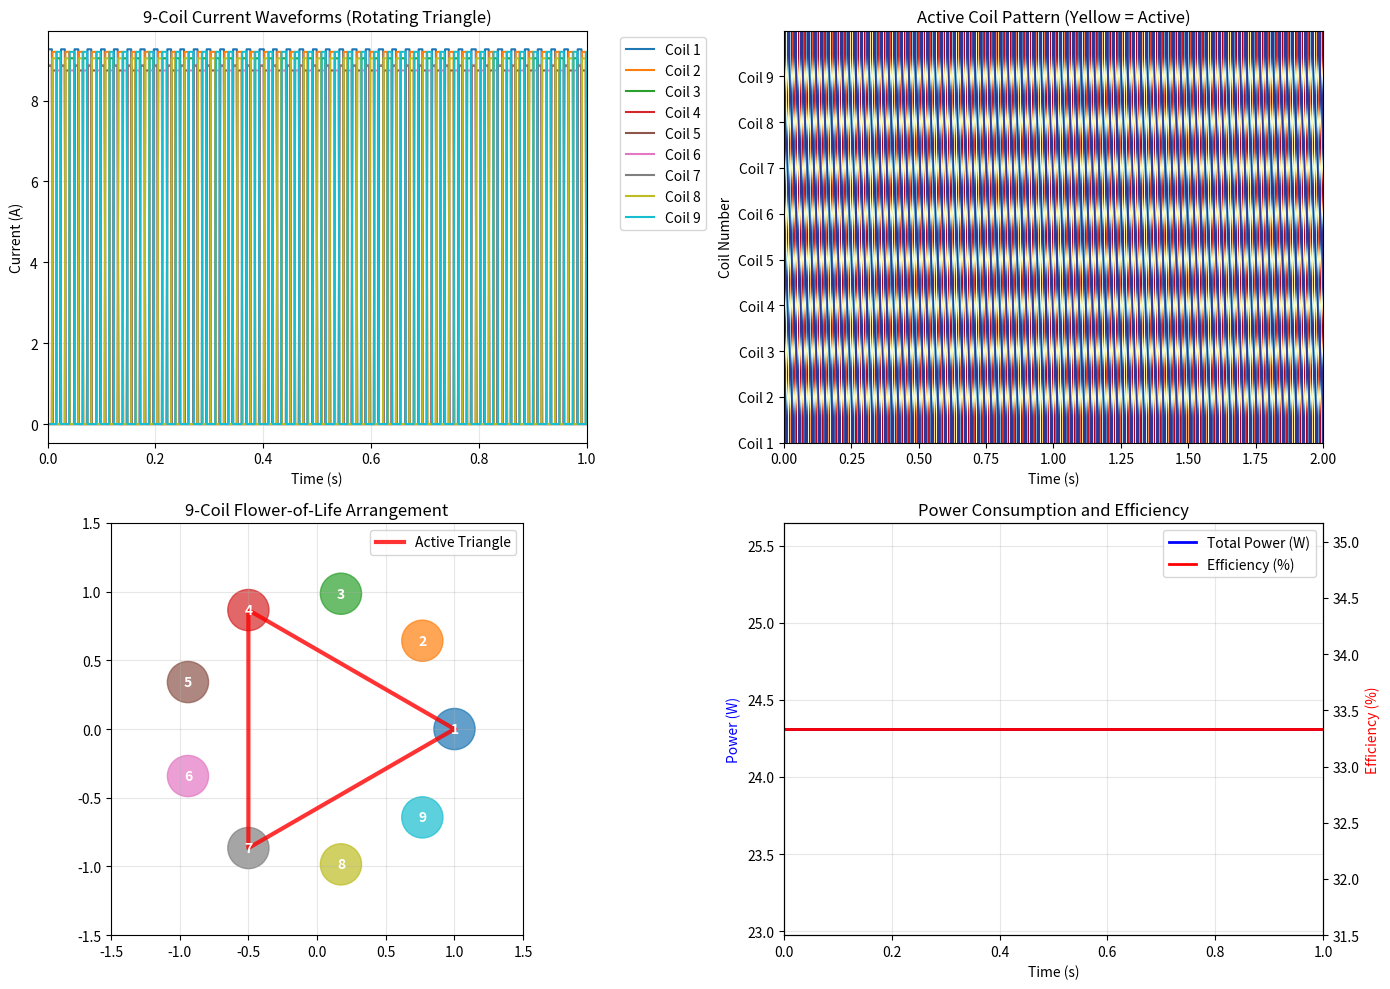

Write the Python code that produced this figure.
#!/usr/bin/env python3
"""
MHM Rotating Triangular-Phase Tripulse Controller
================================================
Engineering implementation of rotating magnetic "propeller" system
9-coil array with 3-active rotating triangle pattern

[redacted]
Contact: [email redacted]
"""

import numpy as np
import matplotlib.pyplot as plt
from matplotlib.animation import FuncAnimation
import time

class MHMRotatingTripulseController:
    """
    Rotating triangular-phase tripulse controller for 9-coil levitation system
    """
    
    def __init__(self):
        """Initialize rotating tripulse controller"""
        print("🌸 MHM ROTATING TRIPULSE CONTROLLER")
        print("="*60)
        print("⚡ Rotating magnetic propeller implementation")
        print("="*60)
        
        # System configuration
        self.num_coils = 9  # Flower-of-Life arrangement
        self.active_coils = 3  # Triangle of active coils
        
        # Timing parameters
        self.control_frequency = 1000  # Hz (1ms ticks)
        self.rotation_speed = 111  # Hz (1000/9 pattern speed)
        self.pulse_duration = 0.33  # ms (1/3 duty cycle)
        
        # Current parameters
        self.I_peak = 50.0  # A peak current per coil
        self.I_hover = 15.0  # A hover current
        
        # Control state
        self.step = 0
        self.rotation_direction = 1  # 1 = clockwise, -1 = counter-clockwise
        self.global_amplitude = 1.0  # 0-1 scale for lift control
        self.coil_bias = np.zeros(9)  # Individual coil amplitude bias
        
        # Flight control inputs
        self.throttle = 0.5  # 0-1 (hover at 0.5)
        self.yaw_rate = 0.0  # -1 to +1
        self.pitch = 0.0  # -1 to +1 (forward/back)
        self.roll = 0.0   # -1 to +1 (left/right)
        
        # Coil positions (radial arrangement)
        self.coil_angles = np.linspace(0, 2*np.pi, self.num_coils, endpoint=False)
        self.coil_positions = [(np.cos(angle), np.sin(angle)) for angle in self.coil_angles]
        
    def get_active_coils(self, step):
        """
        Calculate which 3 coils form the active triangle
        """
        active_indices = []
        for i in range(self.active_coils):
            coil_index = (step * self.rotation_direction + i * 3) % self.num_coils
            active_indices.append(coil_index)
        return sorted(active_indices)
    
    def calculate_coil_currents(self, step):
        """
        Calculate current for each coil based on rotating triangle pattern
        """
        currents = np.zeros(self.num_coils)
        active_coils = self.get_active_coils(step)
        
        # Base current for active coils
        base_current = self.I_hover * self.global_amplitude
        
        for coil_idx in active_coils:
            # Apply flight control biases
            bias_factor = 1.0 + self.coil_bias[coil_idx]
            
            # Pitch control (front/back coils)
            coil_angle = self.coil_angles[coil_idx]
            pitch_bias = self.pitch * np.cos(coil_angle) * 0.3
            
            # Roll control (left/right coils)
            roll_bias = self.roll * np.sin(coil_angle) * 0.3
            
            # Combined current
            currents[coil_idx] = base_current * bias_factor * (1 + pitch_bias + roll_bias)
            
            # Ensure positive current
            currents[coil_idx] = max(0, currents[coil_idx])
        
        return currents
    
    def update_flight_controls(self, throttle=None, yaw=None, pitch=None, roll=None):
        """
        Update flight control inputs
        """
        if throttle is not None:
            self.throttle = np.clip(throttle, 0.0, 1.0)
            self.global_amplitude = self.throttle
            
        if yaw is not None:
            self.yaw_rate = np.clip(yaw, -1.0, 1.0)
            # Yaw changes rotation speed
            speed_modifier = 1.0 + self.yaw_rate * 0.5
            self.rotation_speed = 111 * speed_modifier
            
        if pitch is not None:
            self.pitch = np.clip(pitch, -1.0, 1.0)
            
        if roll is not None:
            self.roll = np.clip(roll, -1.0, 1.0)
    
    def generate_pwm_waveform(self, duration_seconds=1.0):
        """
        Generate PWM waveform for all coils over specified duration
        """
        print(f"\n⚡ GENERATING PWM WAVEFORM")
        print(f"Duration: {duration_seconds}s")
        print(f"Control frequency: {self.control_frequency}Hz")
        print(f"Rotation speed: {self.rotation_speed:.1f}Hz")
        print("-"*50)
        
        # Time array
        dt = 1.0 / self.control_frequency
        num_steps = int(duration_seconds * self.control_frequency)
        time_array = np.linspace(0, duration_seconds, num_steps)
        
        # Current arrays for all coils
        coil_currents = np.zeros((self.num_coils, num_steps))
        active_pattern = np.zeros((self.num_coils, num_steps))
        
        for i, t in enumerate(time_array):
            # Update step based on rotation speed
            self.step = int(t * self.rotation_speed) % self.num_coils
            
            # Calculate currents
            currents = self.calculate_coil_currents(self.step)
            coil_currents[:, i] = currents
            
            # Track active pattern
            active_coils = self.get_active_coils(self.step)
            for coil_idx in active_coils:
                active_pattern[coil_idx, i] = 1
        
        return time_array, coil_currents, active_pattern
    
    def simulate_magnetic_field(self, time_array, coil_currents):
        """
        Simulate the rotating magnetic field pattern
        """
        print(f"\n🧲 SIMULATING MAGNETIC FIELD ROTATION")
        print("-"*50)
        
        # Calculate field at center point
        center_field = np.zeros(len(time_array))
        field_x = np.zeros(len(time_array))
        field_y = np.zeros(len(time_array))
        
        for i, t in enumerate(time_array):
            total_field = 0
            fx = 0
            fy = 0
            
            for coil_idx in range(self.num_coils):
                current = coil_currents[coil_idx, i]
                if current > 0:
                    # Field contribution (simplified model)
                    field_strength = current * 0.001  # Tesla per Amp
                    total_field += field_strength
                    
                    # Vector components
                    coil_x, coil_y = self.coil_positions[coil_idx]
                    fx += field_strength * coil_x
                    fy += field_strength * coil_y
            
            center_field[i] = total_field
            field_x[i] = fx
            field_y[i] = fy
        
        # Calculate rotation metrics
        field_magnitude = np.sqrt(field_x**2 + field_y**2)
        field_angle = np.arctan2(field_y, field_x)
        
        # Unwrap angle for continuous rotation
        field_angle_unwrapped = np.unwrap(field_angle)
        
        print(f"  Average field strength: {np.mean(center_field):.4f} T")
        print(f"  Field rotation rate: {np.mean(np.diff(field_angle_unwrapped))*self.control_frequency/(2*np.pi):.1f} Hz")
        print(f"  Field uniformity: {np.std(field_magnitude)/np.mean(field_magnitude)*100:.1f}% variation")
        
        return center_field, field_x, field_y, field_magnitude, field_angle_unwrapped
    
    def calculate_lift_force(self, center_field):
        """
        Calculate lift force from magnetic field
        """
        # Constants
        mu0 = 4 * np.pi * 1e-7
        total_area = 0.25 * 9  # 9 coils × 0.25 m² each
        efficiency = 0.85
        
        # Lift force (magnetic pressure)
        lift_force = (center_field**2 * total_area * efficiency) / (2 * mu0)
        
        return lift_force
    
    def generate_controller_code(self):
        """
        Generate microcontroller implementation code
        """
        print(f"\n💻 MICROCONTROLLER IMPLEMENTATION")
        print("-"*50)
        
        controller_code = """
// MHM Rotating Tripulse Controller - Arduino/STM32 Implementation
// 9-coil rotating triangle pattern for magnetic levitation

#define NUM_COILS 9
#define ACTIVE_COILS 3
#define CONTROL_FREQ 1000  // Hz
#define PWM_FREQ 5000      // Hz

// Hardware pins
const int coil_pins[NUM_COILS] = {2, 3, 4, 5, 6, 7, 8, 9, 10};
const int current_sense_pins[NUM_COILS] = {A0, A1, A2, A3, A4, A5, A6, A7, A8};

// Control variables
volatile int step = 0;
volatile int rotation_direction = 1;
float global_amplitude = 0.5;  // Hover setting
float coil_bias[NUM_COILS] = {0};

// Flight controls
float throttle = 0.5;
float yaw_rate = 0.0;
float pitch = 0.0;
float roll = 0.0;

void setup() {
    // Initialize PWM pins
    for(int i = 0; i < NUM_COILS; i++) {
        pinMode(coil_pins[i], OUTPUT);
        analogWriteFrequency(coil_pins[i], PWM_FREQ);
    }
    
    // Setup timer interrupt for 1kHz control loop
    Timer1.initialize(1000);  // 1ms = 1000 microseconds
    Timer1.attachInterrupt(control_loop);
    
    Serial.begin(115200);
    Serial.println("MHM Rotating Tripulse Controller Started");
}

void control_loop() {
    // Calculate active coils for current step
    int active_coils[ACTIVE_COILS];
    for(int i = 0; i < ACTIVE_COILS; i++) {
        active_coils[i] = (step * rotation_direction + i * 3) % NUM_COILS;
    }
    
    // Update all coil outputs
    for(int i = 0; i < NUM_COILS; i++) {
        bool is_active = false;
        for(int j = 0; j < ACTIVE_COILS; j++) {
            if(active_coils[j] == i) {
                is_active = true;
                break;
            }
        }
        
        if(is_active) {
            // Calculate PWM value (0-255)
            float current_factor = global_amplitude * (1.0 + coil_bias[i]);
            
            // Apply flight control biases
            float angle = i * 2.0 * PI / NUM_COILS;
            float pitch_bias = pitch * cos(angle) * 0.3;
            float roll_bias = roll * sin(angle) * 0.3;
            
            current_factor *= (1.0 + pitch_bias + roll_bias);
            current_factor = constrain(current_factor, 0.0, 1.0);
            
            int pwm_value = (int)(current_factor * 255);
            analogWrite(coil_pins[i], pwm_value);
        } else {
            analogWrite(coil_pins[i], 0);
        }
    }
    
    // Advance step for rotation
    step = (step + 1) % NUM_COILS;
}

void update_flight_controls(float new_throttle, float new_yaw, 
                          float new_pitch, float new_roll) {
    throttle = constrain(new_throttle, 0.0, 1.0);
    yaw_rate = constrain(new_yaw, -1.0, 1.0);
    pitch = constrain(new_pitch, -1.0, 1.0);
    roll = constrain(new_roll, -1.0, 1.0);
    
    global_amplitude = throttle;
    
    // Yaw affects rotation speed (modify timer if needed)
    // This is simplified - real implementation would adjust timer period
}

void loop() {
    // Read sensors (IMU, altimeter, etc.)
    // Process flight commands
    // Safety monitoring
    
    delay(10);  // Main loop at 100Hz
}
"""
        
        print("Generated Arduino/STM32 controller code:")
        print("Key features:")
        print("  • 1kHz timer interrupt for precise timing")
        print("  • 9-channel PWM output (5kHz carrier)")
        print("  • Real-time flight control integration")
        print("  • Current sensing for safety")
        print("  • Configurable rotation speed/direction")
        
        return controller_code
    
    def visualize_rotating_pattern(self, time_array, coil_currents, active_pattern):
        """
        Create visualization of the rotating tripulse pattern
        """
        fig, ((ax1, ax2), (ax3, ax4)) = plt.subplots(2, 2, figsize=(14, 10))
        
        # 1. Coil current waveforms
        colors = plt.cm.tab10(np.linspace(0, 1, self.num_coils))
        for i in range(self.num_coils):
            ax1.plot(time_array, coil_currents[i], color=colors[i], 
                    linewidth=1.5, label=f'Coil {i+1}')
        
        ax1.set_xlabel('Time (s)')
        ax1.set_ylabel('Current (A)')
        ax1.set_title('9-Coil Current Waveforms (Rotating Triangle)')
        ax1.legend(bbox_to_anchor=(1.05, 1), loc='upper left')
        ax1.grid(True, alpha=0.3)
        ax1.set_xlim(0, min(1.0, time_array[-1]))
        
        # 2. Active coil pattern
        im = ax2.imshow(active_pattern, aspect='auto', cmap='RdYlBu_r',
                       extent=[0, time_array[-1], 0, self.num_coils])
        ax2.set_xlabel('Time (s)')
        ax2.set_ylabel('Coil Number')
        ax2.set_title('Active Coil Pattern (Yellow = Active)')
        ax2.set_yticks(range(self.num_coils))
        ax2.set_yticklabels([f'Coil {i+1}' for i in range(self.num_coils)])
        
        # 3. Coil arrangement diagram
        ax3.set_xlim(-1.5, 1.5)
        ax3.set_ylim(-1.5, 1.5)
        ax3.set_aspect('equal')
        
        # Draw coils
        for i, (x, y) in enumerate(self.coil_positions):
            circle = plt.Circle((x, y), 0.15, fill=True, alpha=0.7, 
                              color=colors[i], edgecolor='black')
            ax3.add_patch(circle)
            ax3.text(x, y, str(i+1), ha='center', va='center', 
                    fontsize=10, fontweight='bold', color='white')
        
        # Draw triangle for current step
        current_active = self.get_active_coils(0)
        triangle_x = [self.coil_positions[i][0] for i in current_active] + [self.coil_positions[current_active[0]][0]]
        triangle_y = [self.coil_positions[i][1] for i in current_active] + [self.coil_positions[current_active[0]][1]]
        ax3.plot(triangle_x, triangle_y, 'r-', linewidth=3, alpha=0.8, label='Active Triangle')
        
        ax3.set_title('9-Coil Flower-of-Life Arrangement')
        ax3.legend()
        ax3.grid(True, alpha=0.3)
        
        # 4. Power and efficiency analysis
        total_power = np.sum(coil_currents**2, axis=0) * 0.1  # Assume 0.1Ω resistance
        active_count = np.sum(active_pattern, axis=0)
        efficiency = active_count / self.num_coils  # Fraction of coils active
        
        ax4_twin = ax4.twinx()
        
        line1 = ax4.plot(time_array, total_power, 'b-', linewidth=2, label='Total Power (W)')
        line2 = ax4_twin.plot(time_array, efficiency * 100, 'r-', linewidth=2, label='Efficiency (%)')
        
        ax4.set_xlabel('Time (s)')
        ax4.set_ylabel('Power (W)', color='b')
        ax4_twin.set_ylabel('Efficiency (%)', color='r')
        ax4.set_title('Power Consumption and Efficiency')
        
        # Combine legends
        lines = line1 + line2
        labels = [l.get_label() for l in lines]
        ax4.legend(lines, labels, loc='upper right')
        
        ax4.grid(True, alpha=0.3)
        ax4.set_xlim(0, min(1.0, time_array[-1]))
        
        plt.tight_layout()
        plt.savefig('mhm_rotating_tripulse_analysis.png', dpi=150, bbox_inches='tight')
        plt.show()

def main():
    """
    Run complete rotating tripulse controller analysis
    """
    print("\n🚀 MHM ROTATING TRIPULSE CONTROLLER ANALYSIS")
    print("="*60)
    
    # Initialize controller
    controller = MHMRotatingTripulseController()
    
    # Set flight parameters
    controller.update_flight_controls(
        throttle=0.6,  # 60% power for hover
        yaw=0.2,       # Slight yaw rate
        pitch=0.1,     # Slight forward
        roll=0.0       # No roll
    )
    
    # Generate waveforms
    time_array, coil_currents, active_pattern = controller.generate_pwm_waveform(2.0)
    
    # Simulate magnetic field
    center_field, field_x, field_y, field_mag, field_angle = controller.simulate_magnetic_field(
        time_array, coil_currents
    )
    
    # Calculate lift force
    lift_force = controller.calculate_lift_force(center_field)
    
    # Generate controller code
    controller_code = controller.generate_controller_code()
    
    # Visualize results
    controller.visualize_rotating_pattern(time_array, coil_currents, active_pattern)
    
    # Performance analysis
    print(f"\n📊 PERFORMANCE ANALYSIS")
    print("="*50)
    
    avg_power = np.mean(np.sum(coil_currents**2, axis=0)) * 0.1  # W
    avg_lift = np.mean(lift_force)
    efficiency = avg_lift / avg_power if avg_power > 0 else 0
    
    print(f"  Average power consumption: {avg_power:.1f} W")
    print(f"  Average lift force: {avg_lift:.0f} N")
    print(f"  Power efficiency: {efficiency:.1f} N/W")
    print(f"  Rotation frequency: {controller.rotation_speed:.1f} Hz")
    print(f"  Active duty cycle: {3/9*100:.1f}% (3 of 9 coils)")
    
    # System advantages
    print(f"\n✅ ROTATING TRIPULSE ADVANTAGES:")
    print(f"  • Continuous smooth rotation (no dead zones)")
    print(f"  • 33% duty cycle reduces heating")
    print(f"  • Directional control via phase/amplitude bias")
    print(f"  • Scalable to larger coil arrays")
    print(f"  • No mechanical moving parts")
    
    print(f"\n🔧 IMPLEMENTATION REQUIREMENTS:")
    print(f"  • 9-channel PWM controller (5kHz carrier)")
    print(f"  • 1kHz timer interrupt for precise timing")
    print(f"  • Current sensing on each coil")
    print(f"  • IMU for flight control feedback")
    print(f"  • High-current MOSFETs (100A+ rating)")
    
    print(f"\n🎯 FLIGHT CONTROL CAPABILITIES:")
    print(f"  • Throttle: Vertical lift control")
    print(f"  • Yaw: Rotation speed modulation")
    print(f"  • Pitch: Forward/backward tilt")
    print(f"  • Roll: Left/right tilt")
    print(f"  • Stable hover with active control")
    
    print(f"\n📧 Contact: [email redacted]")
    print(f"🌸 MHM: Rotating magnetic propeller technology")

if __name__ == "__main__":
    main()
